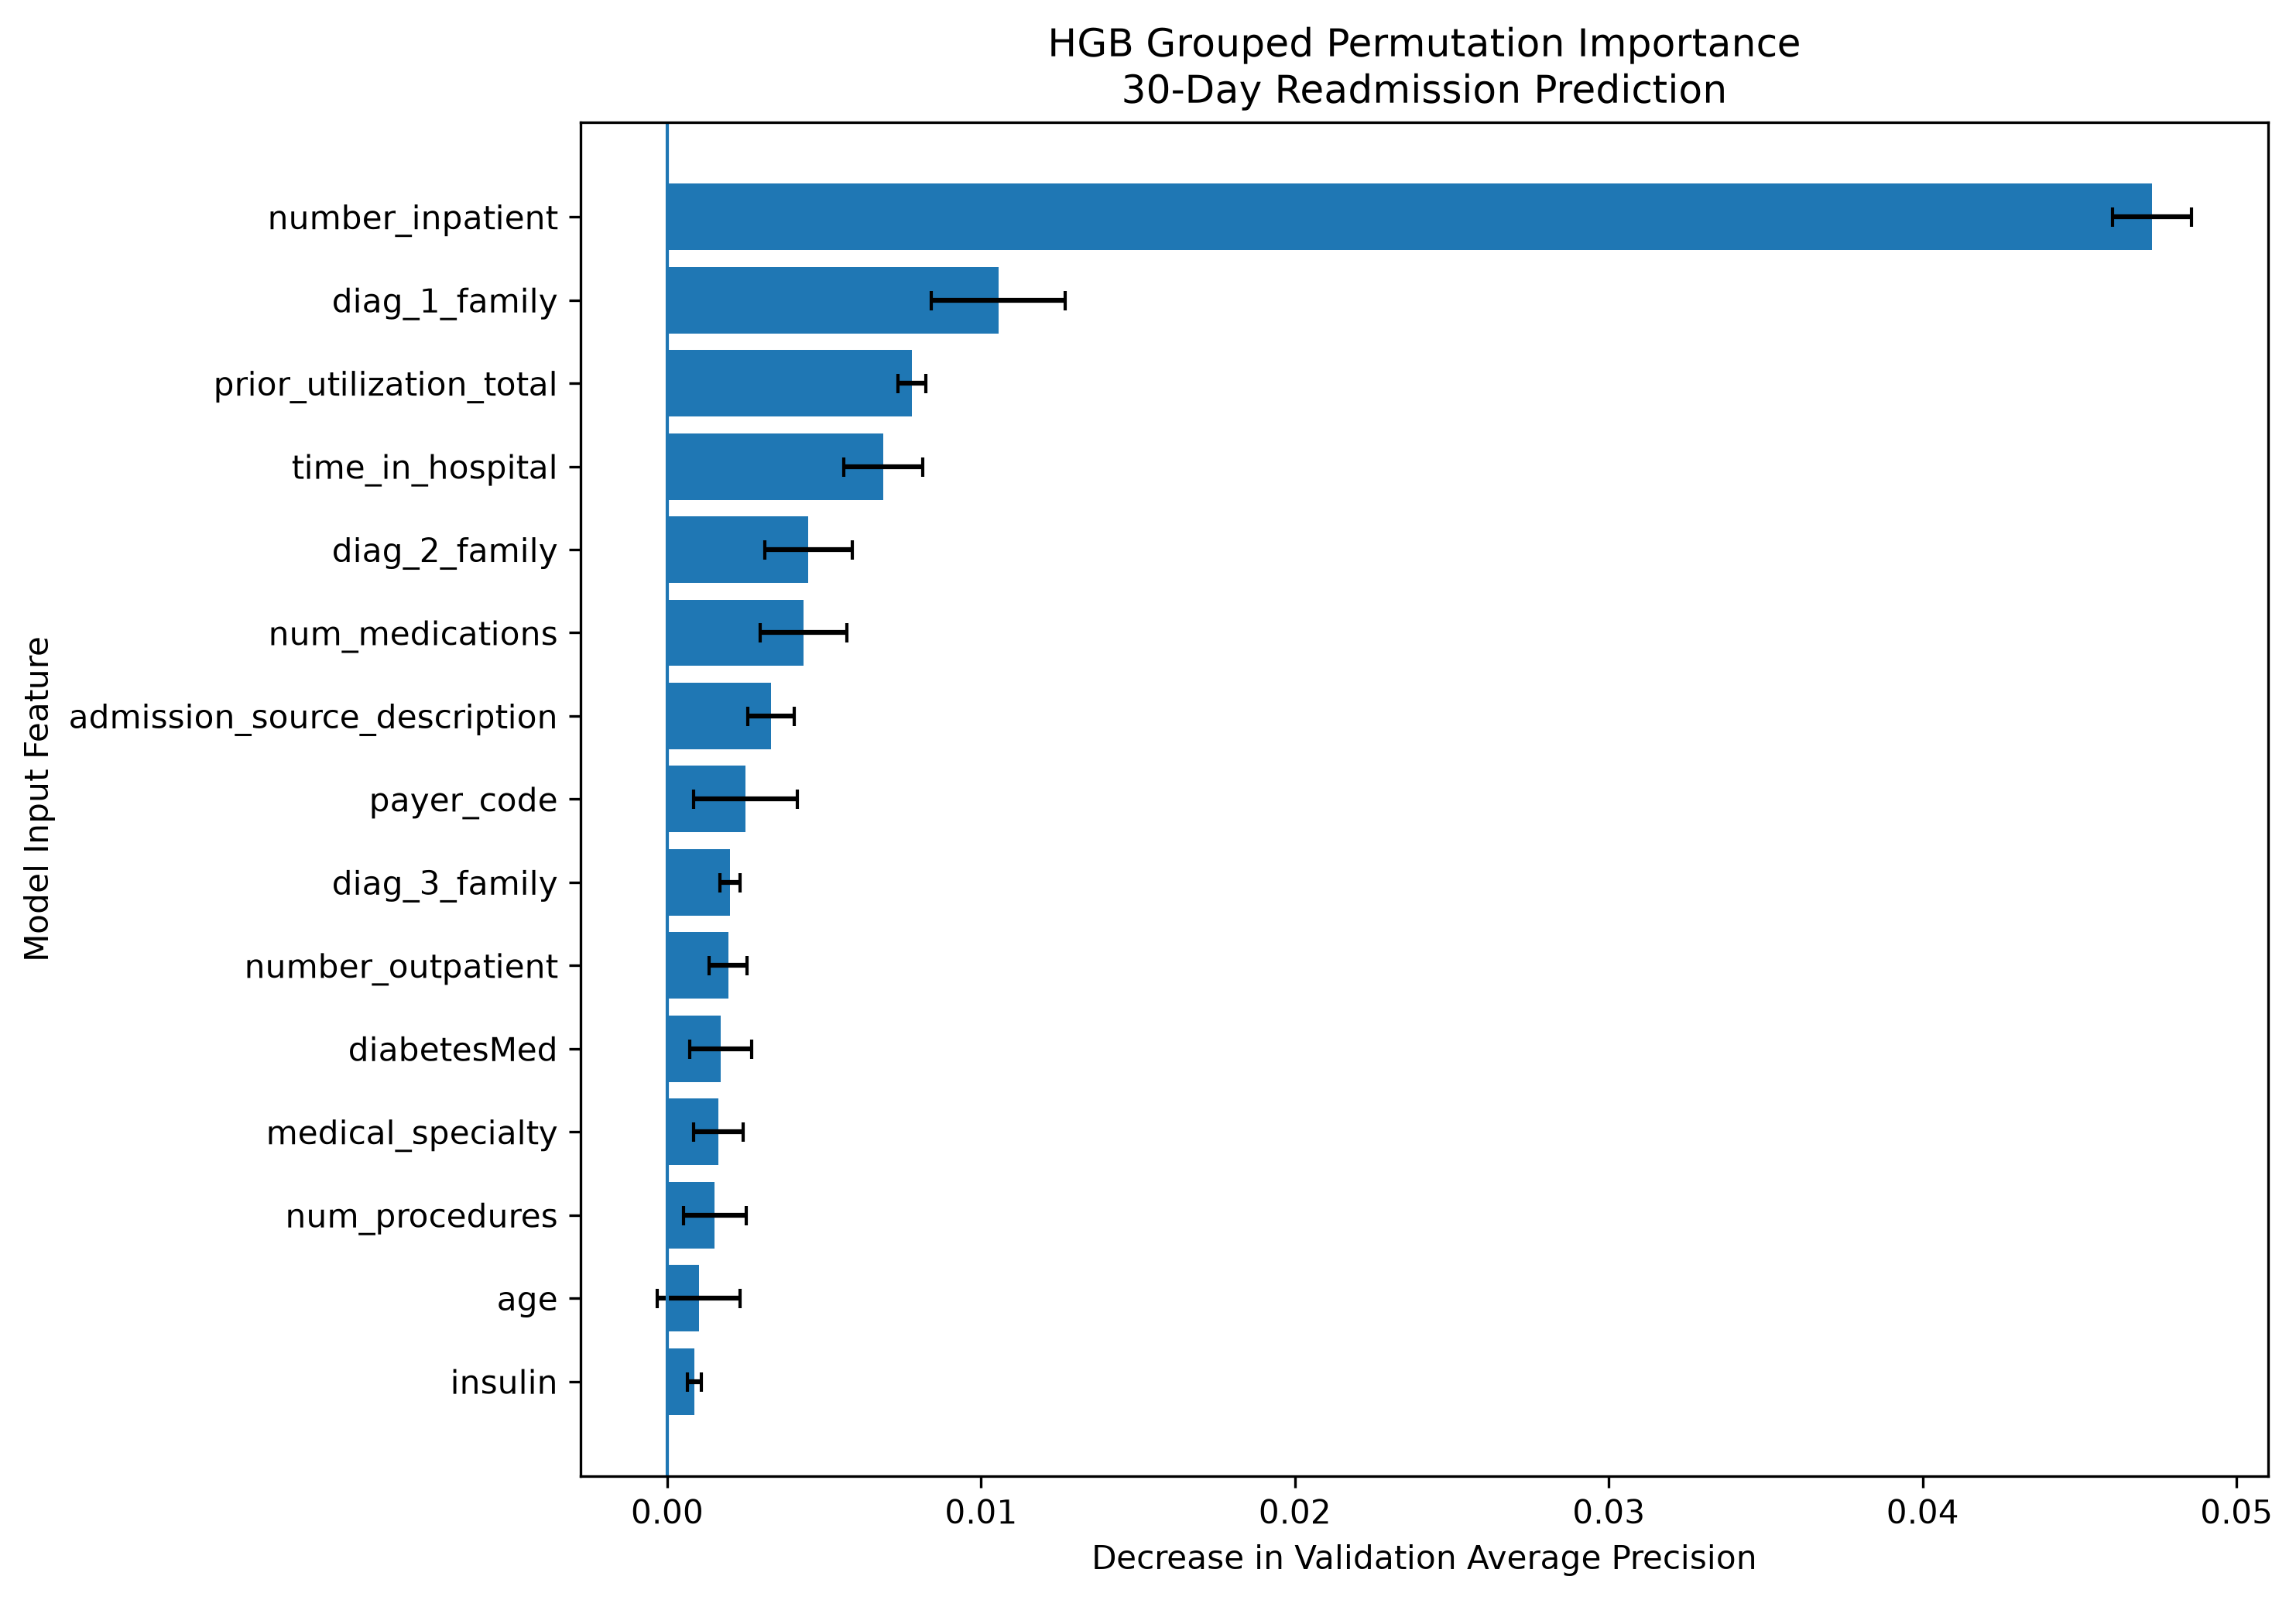

Source data for this figure (header and first rows):
feature, feature_type, transformed_columns, importance_mean, importance_std, importance_min, importance_max
number_inpatient, numeric, 1, 0.0473, 0.001263, 0.04608, 0.04915
diag_1_family, categorical, 17, 0.01055, 0.002138, 0.007577, 0.01309
prior_utilization_total, numeric, 1, 0.007798, 0.000452, 0.007181, 0.00841
time_in_hospital, numeric, 1, 0.006874, 0.001262, 0.005354, 0.008554
diag_2_family, categorical, 19, 0.004492, 0.001392, 0.002341, 0.005808
num_medications, numeric, 1, 0.004341, 0.00139, 0.002782, 0.006262
admission_source_description, categorical, 10, 0.003307, 0.0007445, 0.00226, 0.004256
payer_code, categorical, 14, 0.002484, 0.001657, 0.0006136, 0.004744
diag_3_family, categorical, 19, 0.002007, 0.0003219, 0.001642, 0.002392
number_outpatient, numeric, 1, 0.001945, 0.0006007, 0.001462, 0.002933
diabetesMed, categorical, 2, 0.001705, 0.0009845, 0.000341, 0.002516
medical_specialty, categorical, 25, 0.001633, 0.0007931, 0.0008907, 0.002847
num_procedures, numeric, 1, 0.001512, 0.0009964, 0.0001965, 0.002546
age, categorical, 10, 0.001003, 0.001323, -0.001252, 0.00204
insulin, categorical, 4, 0.0008648, 0.0002138, 0.0005439, 0.001131
gender, categorical, 3, 0.0006937, 0.0006015, 3.865462693902755e-06, 0.001613
number_diagnoses, numeric, 1, 0.0005744, 0.000909, -0.0004484, 0.001713
number_emergency, numeric, 1, 0.0004955, 0.0003902, 6.241844809690145e-05, 0.0009932
race, categorical, 6, 0.0004093, 0.0006914, -4.965629339084843e-05, 0.001625
metformin, categorical, 4, 0.0003619, 0.0004716, -0.0001483, 0.0009895
glipizide, categorical, 4, 0.0001936, 0.0001194, 4.5004986308688766e-05, 0.0003589
change, categorical, 2, 0.0001774, 0.0003155, -0.0001857, 0.0005586
acarbose, categorical, 3, 0.0001687, 0.0001205, -6.191241568503925e-06, 0.0003153
max_glu_serum, categorical, 4, 0.0001503, 5.611172816246895e-05, 7.296158097985783e-05, 0.0002102
rosiglitazone, categorical, 4, 4.6476250444144054e-05, 0.0001008, -5.163370974525794e-05, 0.000166
A1Cresult, categorical, 4, 2.4305962684334493e-05, 0.000279, -0.0004121, 0.0003584
chlorpropamide, categorical, 2, 2.106716826418831e-05, 2.9108886763854305e-05, 2.2520993822883195e-06, 7.15070978957455e-05
glyburide-metformin, categorical, 3, 1.1354634411719911e-05, 1.2625708560162838e-05, 1.6272532903094383e-06, 3.3102820936686816e-05
log1p_number_inpatient, numeric, 1, 0.0, 0.0, 0.0, 0.0
tolazamide, categorical, 2, 0.0, 0.0, 0.0, 0.0
acetohexamide, categorical, 1, 0.0, 0.0, 0.0, 0.0
tolbutamide, categorical, 2, 0.0, 0.0, 0.0, 0.0
log1p_prior_utilization_total, numeric, 1, 0.0, 0.0, 0.0, 0.0
glimepiride-pioglitazone, categorical, 2, 0.0, 0.0, 0.0, 0.0
metformin-rosiglitazone, categorical, 2, 0.0, 0.0, 0.0, 0.0
metformin-pioglitazone, categorical, 1, 0.0, 0.0, 0.0, 0.0
log1p_number_outpatient, numeric, 1, 0.0, 0.0, 0.0, 0.0
troglitazone, categorical, 2, 0.0, 0.0, 0.0, 0.0
miglitol, categorical, 2, 0.0, 0.0, 0.0, 0.0
glipizide-metformin, categorical, 2, 0.0, 0.0, 0.0, 0.0
log1p_number_emergency, numeric, 1, 0.0, 0.0, 0.0, 0.0
pioglitazone, categorical, 4, -2.1879104544442197e-05, 0.000239, -0.0002525, 0.0003107
nateglinide, categorical, 3, -2.259613681617756e-05, 4.494343069104769e-05, -9.295765544856116e-05, 3.255241425551003e-05
admission_type_description, categorical, 7, -7.09044920469748e-05, 0.0001979, -0.0002892, 0.0002103
glimepiride, categorical, 4, -0.0002292, 0.0004013, -0.0005787, 0.0003957
repaglinide, categorical, 3, -0.0002438, 0.0001117, -0.0003624, -0.0001255
num_lab_procedures, numeric, 1, -0.0003313, 0.0008194, -0.001189, 0.0009444
glyburide, categorical, 4, -0.0007335, 0.0003574, -0.001139, -0.0002611
